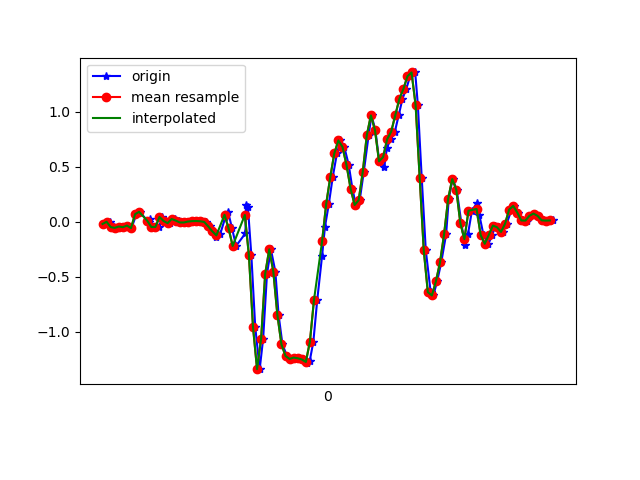

Source data for this figure (header and first rows):
1618545325449, 1241001625775000, -0.020077791, 0.089874946, 0.03186198
1618545325477, 1241001644812056, -5.3010974E-4, 0.09476, -0.01823
1618545325497, 1241001663849096, -0.04818, 0.07399, 0.02575
1618545325508, 1241001682861336, -0.05551, -0.004198, -0.02556
1618545325533, 1241001701898376, -0.04329, 0.02757, 0.01354
1618545325545, 1241001720935768, -0.0494, -0.05795, -0.01334
1618545325566, 1241001739972840, -0.03474, 0.05933, 0.004984
1618545325582, 1241001759009928, -0.05795, -0.03474, -0.001125
1618545325607, 1241001778143086, 0.06911, 0.1571, -0.01945
1618545325623, 1241001797180174, 0.08988, -0.1716, 0.02453
1618545325667, 1241001816217230, -0.004195, 0.06666, -0.03533
1618545325672, 1241001835215246, 0.02146, -0.1557, 0.03064
1618545325687, 1241001854249806, -0.05184, 0.02512, -0.03533
1618545325698, 1241001873259598, -0.04329, 0.173, 0.009871
1618545325719, 1241001892294158, -0.04696, -0.08239, -0.02678
1618545325734, 1241001911328718, 0.04345, 0.2108, -0.03778
1618545325753, 1241001930386158, 0.0068, -0.1068, 0.01354
1618545325772, 1241001949421934, -0.01275, 6.886502E-4, -0.03167
1618545325797, 1241001968432846, 0.02513, 0.2414, -0.02312
1618545325815, 1241001987468622, 0.01047, 0.02757, -0.002346
1618545325829, 1241002006504366, -0.006639, -0.02375, 0.01598
1618545325848, 1241002025547598, -0.006639, 0.01413, 0.02575
1618545325867, 1241002044583630, 0.001913, 0.02024, 0.02942
1618545325889, 1241002063594958, 0.005579, 0.01901, 0.03431
1618545325905, 1241002082631054, 0.0068, 0.01535, 0.03797
1618545325924, 1241002101667150, 0.004357, 0.01901, 0.05263
1618545325950, 1241002120703182, -0.001752, 0.02757, 0.07096
1618545325969, 1241002139738382, -0.04207, 0.03856, 0.1039
1618545325982, 1241002158774414, -0.08727, 0.09843, 0.1394
1618545326000, 1241002177810446, -0.1361, 0.1339, 0.1699
1618545326019, 1241002196846478, -0.1105, 0.118, 0.2249
1618545326044, 1241002215882574, 0.03979, 0.1387, 0.3202
1618545326058, 1241002234901006, 0.08621, 0.223, 0.4546
1618545326077, 1241002253911694, -0.06039, 0.3416, 0.6012
1618545326097, 1241002272947150, -0.2192, 0.4161, 0.727
1618545326143, 1241002291982670, -0.1044, 0.3794, 0.8138
1618545326145, 1241002311018126, 0.1522, 0.289, 0.8956
1618545326155, 1241002330042510, 0.1351, 0.2377, 1.048
1618545326172, 1241002349077646, -0.306, 0.2328, 1.263
1618545326191, 1241002368112782, -0.9523, 0.2072, 1.494
1618545326213, 1241002387147918, -1.337, 0.07155, 1.687
1618545326230, 1241002406183054, -1.06, -0.05551, 1.863
1618545326249, 1241002425228174, -0.4721, -0.08728, 2.029
1618545326268, 1241002444263566, -0.2498, -0.1606, 2.194
1618545326290, 1241002463299022, -0.4513, -0.2656, 2.346
1618545326306, 1241002482334414, -0.846, -0.3414, 2.466
1618545326325, 1241002501369806, -1.112, -0.477, 2.623
1618545326347, 1241002520380430, -1.217, -0.6627, 2.742
1618545326369, 1241002539391246, -1.244, -0.7971, 2.797
1618545326382, 1241002558426190, -1.232, -0.8215, 2.782
1618545326401, 1241002577460942, -1.238, -0.8521, 2.749
1618545326420, 1241002596495822, -1.249, -0.8667, 2.69
1618545326445, 1241002615530702, -1.28, -0.802, 2.583
1618545326459, 1241002634566862, -1.264, -0.6994, 2.436
1618545326477, 1241002653601742, -1.088, -0.6016, 2.216
1618545326496, 1241002672636622, -0.7104, -0.4929, 1.938
1618545326520, 1241002691671502, -0.3072, -0.3524, 1.624
1618545326534, 1241002710706254, -0.04696, -0.2033, 1.28
1618545326553, 1241002729736654, 0.1607, -0.08117, 0.9213
1618545326572, 1241002748746446, 0.4026, 0.01046, 0.5425
1618545326593, 1241002767781198, 0.6201, 0.06666, 0.1724
... 56 more rows
